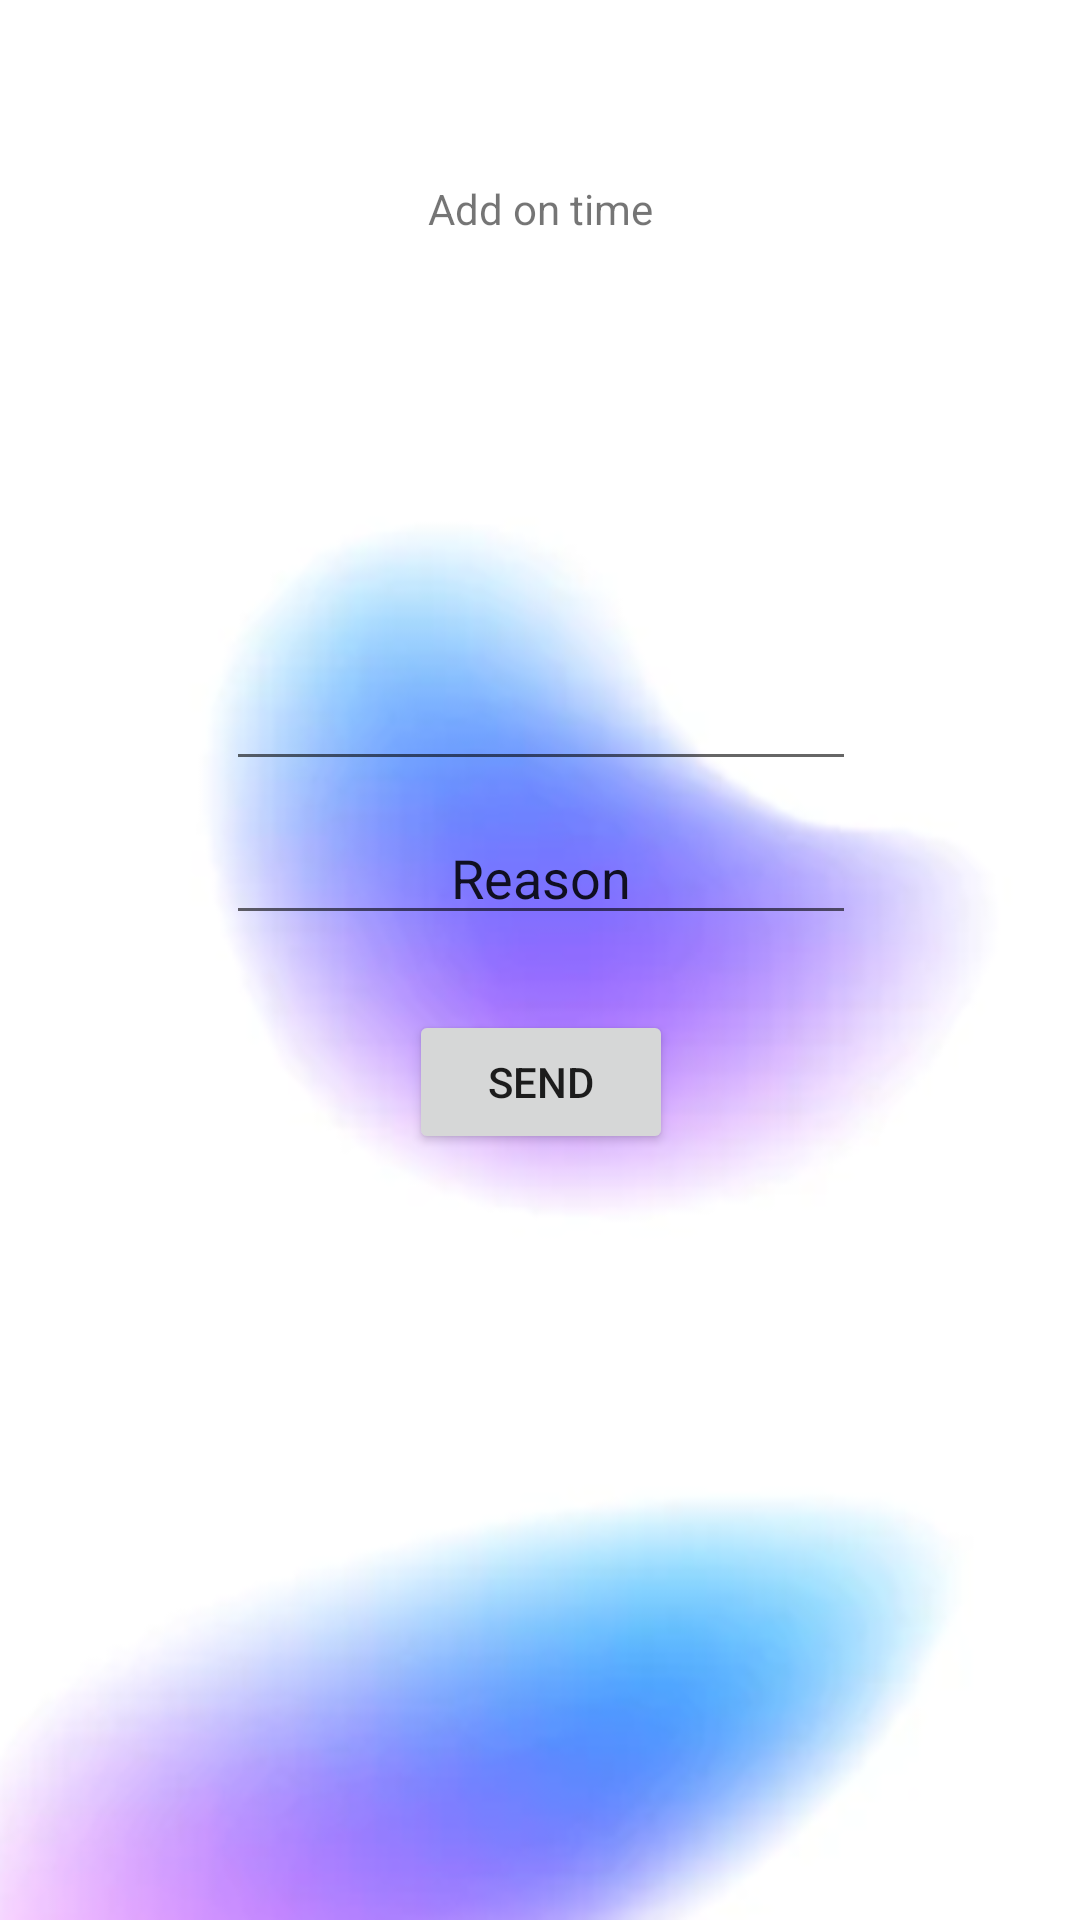

Produce the Android XML layout that renders to this screen, including the resource entries it uses.
<!-- AndroidManifest.xml: application theme Theme.HostlyAnd -->
<!-- res/layout/activity_student_addon_time.xml -->
<?xml version="1.0" encoding="utf-8"?>
<androidx.constraintlayout.widget.ConstraintLayout xmlns:android="http://schemas.android.com/apk/res/android"
    xmlns:app="http://schemas.android.com/apk/res-auto"
    xmlns:tools="http://schemas.android.com/tools"
    android:layout_width="match_parent"
    android:background="@drawable/bgimage"
    android:layout_height="match_parent"
    tools:context=".StudentAddonTime">

    <TextView
        android:id="@+id/textView42"
        android:layout_width="wrap_content"
        android:layout_height="wrap_content"
        android:layout_marginStart="32dp"
        android:layout_marginTop="60dp"
        android:layout_marginEnd="32dp"
        android:text="Add on time"
        app:layout_constraintEnd_toEndOf="parent"
        app:layout_constraintStart_toStartOf="parent"
        app:layout_constraintTop_toTopOf="parent" />

    <EditText
        android:id="@+id/editTextTime"
        android:layout_width="wrap_content"
        android:layout_height="wrap_content"
        android:layout_marginTop="140dp"
        android:ems="10"
        android:inputType="time"
        app:layout_constraintEnd_toEndOf="@+id/textView42"
        app:layout_constraintStart_toStartOf="@+id/textView42"
        app:layout_constraintTop_toBottomOf="@+id/textView42" />

    <EditText
        android:id="@+id/editTextTextPersonName15"
        android:layout_width="wrap_content"
        android:layout_height="wrap_content"
        android:layout_marginTop="10dp"
        android:ems="10"
        android:inputType="textPersonName"
        android:text="Reason"
        android:gravity="center"
        app:layout_constraintEnd_toEndOf="@+id/editTextTime"
        app:layout_constraintStart_toStartOf="@+id/editTextTime"
        app:layout_constraintTop_toBottomOf="@+id/editTextTime" />

    <Button
        android:id="@+id/button12"
        android:layout_width="wrap_content"
        android:layout_height="wrap_content"
        android:layout_marginTop="25dp"
        android:text="Send"
        app:layout_constraintEnd_toEndOf="@+id/editTextTextPersonName15"
        app:layout_constraintStart_toStartOf="@+id/editTextTextPersonName15"
        app:layout_constraintTop_toBottomOf="@+id/editTextTextPersonName15" />
</androidx.constraintlayout.widget.ConstraintLayout>
<!-- resources referenced by this layout -->
<resources>
  <!-- drawable bgimage: png bitmap (drawable, 184941 bytes) -->
  <style name="Theme.HostlyAnd" parent="Theme.MaterialComponents.DayNight.DarkActionBar">
          
          <item name="colorPrimary">@color/purple_500</item>
          <item name="colorPrimaryVariant">@color/purple_700</item>
          <item name="colorOnPrimary">@color/white</item>
          
          <item name="colorSecondary">@color/teal_200</item>
          <item name="colorSecondaryVariant">@color/teal_700</item>
          <item name="colorOnSecondary">@color/black</item>
          
          <item name="android:statusBarColor">?attr/colorPrimaryVariant</item>
          
      </style>
  <!-- not gathered from this repository: default colours our renderer supplied (Android Studio template values) -->
  <color name="purple_500">#FF6200EE</color>
  <color name="purple_700">#FF3700B3</color>
  <color name="teal_200">#FF03DAC5</color>
  <color name="teal_700">#FF018786</color>
  <color name="black">#FF000000</color>
  <color name="white">#FFFFFFFF</color>
</resources>
